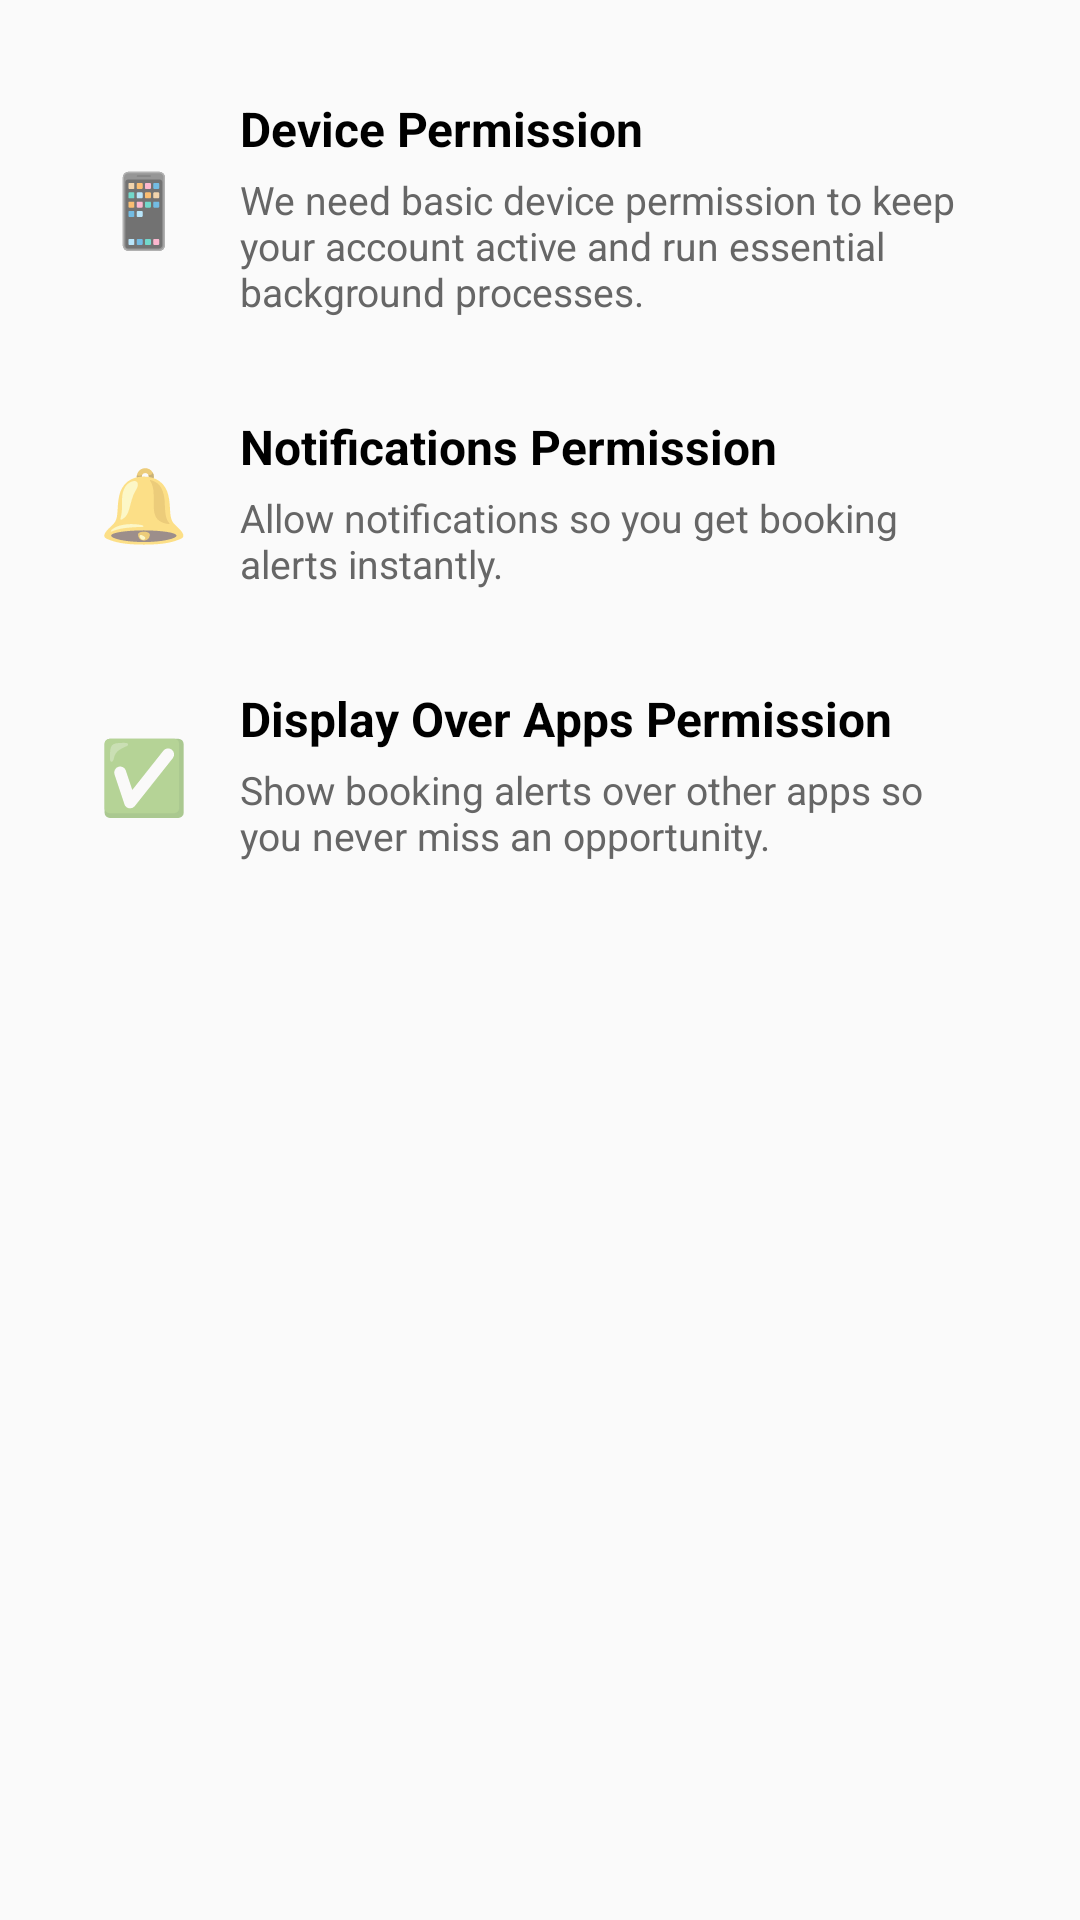

Reconstruct the res/layout file that produces this screen, plus the resources it refers to.
<!-- AndroidManifest.xml: application theme AppTheme -->
<!-- res/layout/dialog_permissions.xml -->
<?xml version="1.0" encoding="utf-8"?>
<LinearLayout xmlns:android="http://schemas.android.com/apk/res/android"
    android:layout_width="match_parent"
    android:layout_height="wrap_content"
    android:orientation="vertical"
    android:padding="20dp">

        
        <LinearLayout
            android:layout_width="match_parent"
            android:layout_height="wrap_content"
            android:orientation="horizontal"
            android:padding="12dp"
            android:gravity="center_vertical">

            <TextView
                android:layout_width="32dp"
                android:layout_height="32dp"
                android:text="📱"
                android:textSize="24sp"
                android:gravity="center"
                android:layout_marginEnd="16dp" />

            <LinearLayout
                android:layout_width="0dp"
                android:layout_height="wrap_content"
                android:layout_weight="1"
                android:orientation="vertical">

                <TextView
                    android:layout_width="match_parent"
                    android:layout_height="wrap_content"
                    android:text="Device Permission"
                    android:textStyle="bold"
                    android:textSize="16sp"
                    android:textColor="#000000" />

                <TextView
                    android:layout_width="match_parent"
                    android:layout_height="wrap_content"
                    android:text="We need basic device permission to keep your account active and run essential background processes."
                    android:textSize="13sp"
                    android:textColor="#666666"
                    android:layout_marginTop="4dp" />
            </LinearLayout>
        </LinearLayout>

        
        <LinearLayout
            android:layout_width="match_parent"
            android:layout_height="wrap_content"
            android:orientation="horizontal"
            android:padding="12dp"
            android:layout_marginTop="8dp"
            android:gravity="center_vertical">

            <TextView
                android:layout_width="32dp"
                android:layout_height="32dp"
                android:text="🔔"
                android:textSize="24sp"
                android:gravity="center"
                android:layout_marginEnd="16dp" />

            <LinearLayout
                android:layout_width="0dp"
                android:layout_height="wrap_content"
                android:layout_weight="1"
                android:orientation="vertical">

                <TextView
                    android:layout_width="match_parent"
                    android:layout_height="wrap_content"
                    android:text="Notifications Permission"
                    android:textStyle="bold"
                    android:textSize="16sp"
                    android:textColor="#000000" />

                <TextView
                    android:layout_width="match_parent"
                    android:layout_height="wrap_content"
                    android:text="Allow notifications so you get booking alerts instantly."
                    android:textSize="13sp"
                    android:textColor="#666666"
                    android:layout_marginTop="4dp" />
            </LinearLayout>
        </LinearLayout>

        
        <LinearLayout
            android:layout_width="match_parent"
            android:layout_height="wrap_content"
            android:orientation="horizontal"
            android:padding="12dp"
            android:layout_marginTop="8dp"
            android:gravity="center_vertical">

            <TextView
                android:layout_width="32dp"
                android:layout_height="32dp"
                android:text="✅"
                android:textSize="24sp"
                android:gravity="center"
                android:layout_marginEnd="16dp" />

            <LinearLayout
                android:layout_width="0dp"
                android:layout_height="wrap_content"
                android:layout_weight="1"
                android:orientation="vertical">

                <TextView
                    android:layout_width="match_parent"
                    android:layout_height="wrap_content"
                    android:text="Display Over Apps Permission"
                    android:textStyle="bold"
                    android:textSize="16sp"
                    android:textColor="#000000" />

                <TextView
                    android:layout_width="match_parent"
                    android:layout_height="wrap_content"
                    android:text="Show booking alerts over other apps so you never miss an opportunity."
                    android:textSize="13sp"
                    android:textColor="#666666"
                    android:layout_marginTop="4dp" />
            </LinearLayout>
        </LinearLayout>

</LinearLayout>
<!-- resources referenced by this layout -->
<resources>
  <style name="AppTheme" parent="Theme.AppCompat.Light.DarkActionBar">
          <item name="colorPrimary">@color/colorPrimary</item>
          <item name="colorPrimaryDark">@color/colorPrimaryDark</item>
          <item name="colorAccent">@color/colorAccent</item>
      </style>
  <!-- not gathered from this repository: default colours our renderer supplied (Android Studio template values) -->
  <color name="colorPrimary">#FF6200EE</color>
  <color name="colorPrimaryDark">#FF3700B3</color>
  <color name="colorAccent">#FF03DAC5</color>
</resources>
